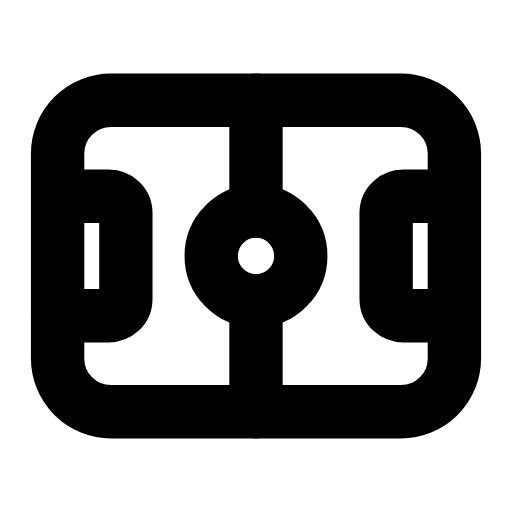
t = 0.00 s
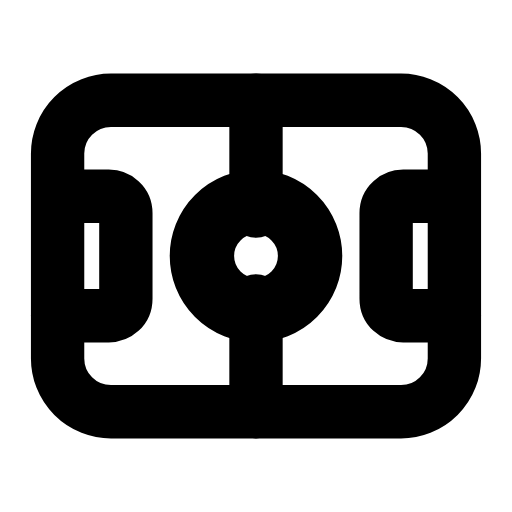
t = 0.25 s
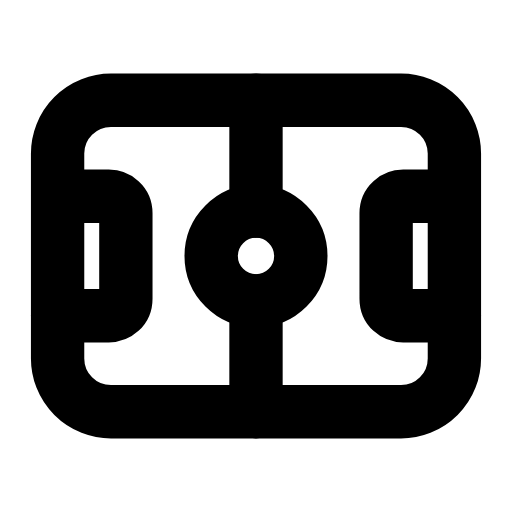
t = 0.50 s
t = 0.73 s: frame unchanged from t = 0.00 s, image omitted
t = 0.99 s: frame unchanged from t = 0.00 s, image omitted
t = 1.25 s: frame unchanged from t = 0.00 s, image omitted

The animated SVG that drew these frames (rendered in a browser with its animation timeline set to each time). Animation: 1 SMIL element (animateTransform=1); one cycle of 1.50 s, repeats indefinitely.

<svg xmlns="http://www.w3.org/2000/svg" width="24" height="24" viewBox="0 0 24 24" fill="none"><rect stroke="currentColor" stroke-width="2.5" stroke-linecap="round" stroke-linejoin="round" fill="none" x="2.7" y="4.7" width="18.6" height="14.6" rx="2.5"></rect><g transform="translate(12 12)"><g><animateTransform attributeName="transform" type="scale" values="1;1;1.25;1;1;1;1;1.25;1;1;1" keyTimes="0;0.135;0.2475;0.36;0.45;0.6;0.66;0.735;0.81;0.9;1" dur="1.5s" repeatCount="indefinite" calcMode="spline" keySplines="0.16 1 0.3 1;0.16 1 0.3 1;0.16 1 0.3 1;0.16 1 0.3 1;0.16 1 0.3 1;0.16 1 0.3 1;0.16 1 0.3 1;0.16 1 0.3 1;0.16 1 0.3 1;0.16 1 0.3 1"/><g transform="translate(-12 -12)"><g><circle stroke="currentColor" stroke-width="2.5" stroke-linecap="round" stroke-linejoin="round" fill="none" cx="12" cy="12" r="2.1"></circle></g></g></g></g><path stroke="currentColor" stroke-width="2.5" stroke-linecap="round" stroke-linejoin="round" fill="none" d="M12 4.7L12 9.9M12 14.1L12 19.3"></path><path stroke="currentColor" stroke-width="2.5" stroke-linecap="round" stroke-linejoin="round" fill="none" d="M21.3 9.2L18.9 9.2C18.5 9.2 18.1 9.5 18.1 10L18.1 14C18.1 14.5 18.5 14.8 18.9 14.8L21.3 14.8M2.7 9.2L5.1 9.2C5.5 9.2 5.9 9.5 5.9 10L5.9 14C5.9 14.5 5.5 14.8 5.1 14.8L2.7 14.8"></path></svg>
